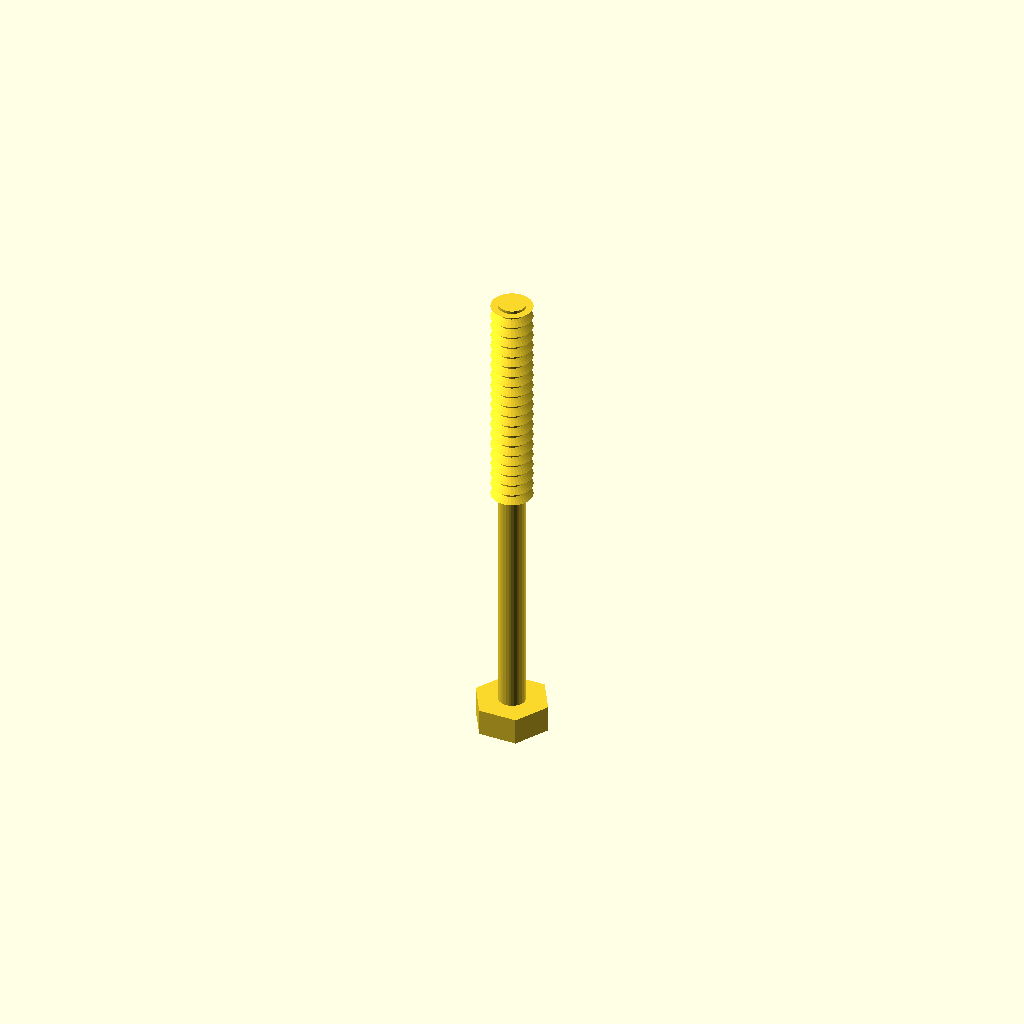
Cell 1: rendered with the file's own defaults.
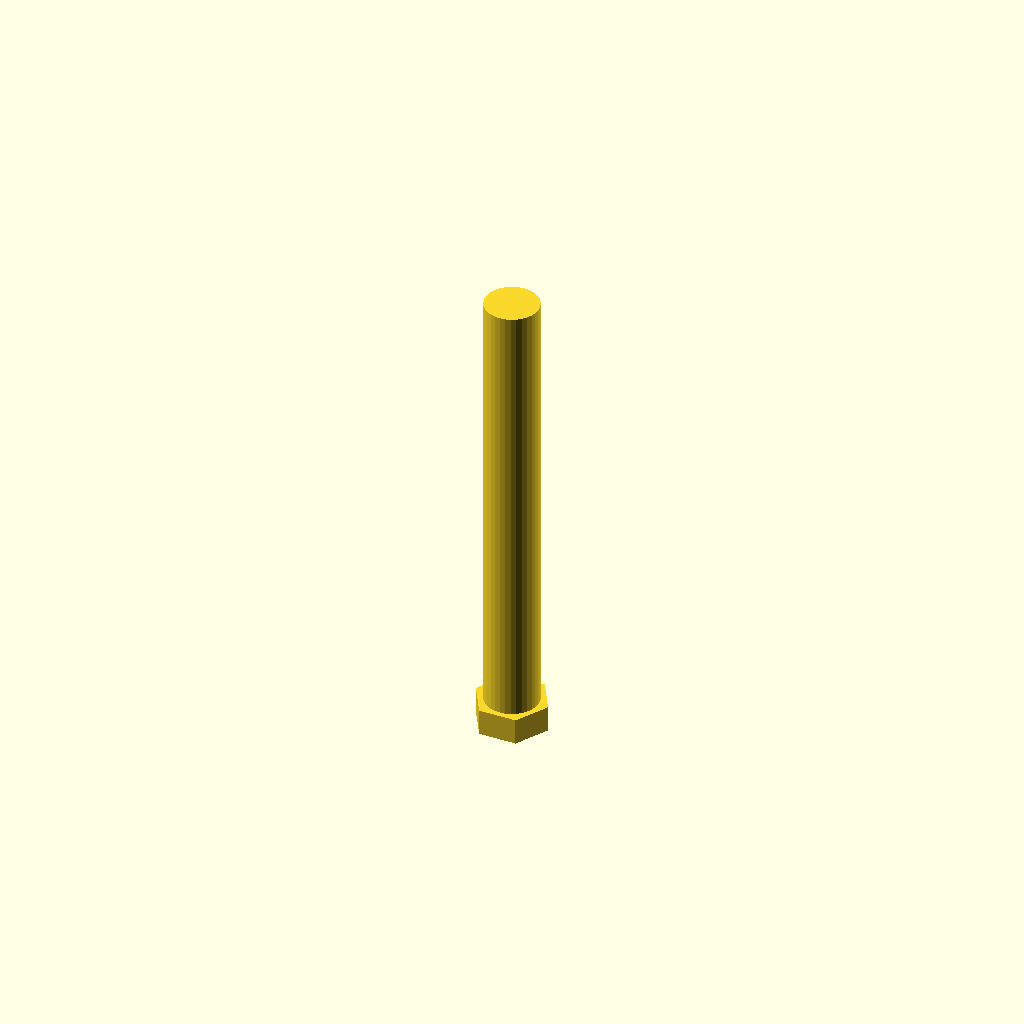
Cell 2 — core_d set to 9.6, the other parameters unchanged.
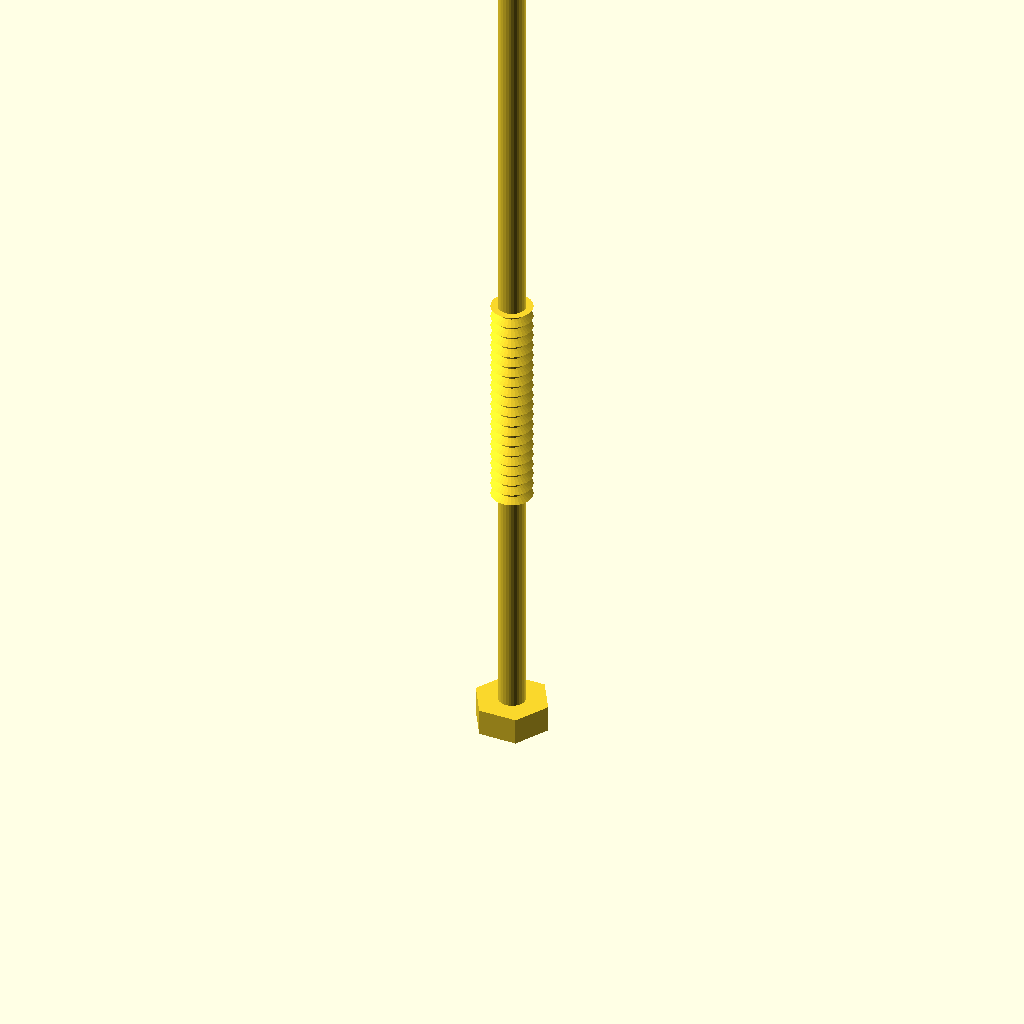
Cell 3: the same model with length = 160.
All cells are drawn from one camera (rotation 55°, 0°, 25°, orthographic, colour scheme Cornfield), so only the parameter changes between them.
OpenSCAD source file optional_data/data/gen3/threads/part_0024.scad:
$fn = 32;

// ----------------------------------------------------------------------
// Hex bolt: M7.2 x 2 thread, 80 mm long
// ----------------------------------------------------------------------

// --- parameters (mm) ---
shank_d = 7.2;            // major diameter
pitch = 2;                // thread pitch
depth = 1.2;              // thread depth
core_d = 4.8;             // minor diameter
length = 80;              // shank length under the head
plain_len = 37.6;         // unthreaded length at the head
thread_len = 42.4;        // threaded length
head_af = 11.5;           // hex across flats
head_h = 4.7;             // head height
chamfer = 0.96;           // tip chamfer

union() {
  /* hex head */
  cylinder(h = 4.7, d = 13.279, $fn = 6);
  /* shank at the minor diameter, sunk into the head */
  translate([0, 0, head_h - 0.5]) cylinder(h = length + 0.5, d = core_d);
  /* thread ridges: crests at the major diameter, roots inside the shank */
  translate([0, 0, head_h - 0.5 + plain_len]) rotate_extrude() polygon([[0.5, 0], [0.5, 42.4], [3.6, 42.4], [2.1, 41.5], [3.6, 40.4], [2.1, 39.5], [3.6, 38.4], [2.1, 37.5], [3.6, 36.4], [2.1, 35.5], [3.6, 34.4], [2.1, 33.5], [3.6, 32.4], [2.1, 31.5], [3.6, 30.4], [2.1, 29.5], [3.6, 28.4], [2.1, 27.5], [3.6, 26.4], [2.1, 25.5], [3.6, 24.4], [2.1, 23.5], [3.6, 22.4], [2.1, 21.5], [3.6, 20.4], [2.1, 19.5], [3.6, 18.4], [2.1, 17.5], [3.6, 16.4], [2.1, 15.5], [3.6, 14.4], [2.1, 13.5], [3.6, 12.4], [2.1, 11.5], [3.6, 10.4], [2.1, 9.5], [3.6, 8.4], [2.1, 7.5], [3.6, 6.4], [2.1, 5.5], [3.6, 4.4], [2.1, 3.5], [2.1, 0], [0.5, 0]]);
  /* chamfered tip, exactly on the minor cylinder */
  translate([0, 0, 83.74]) cylinder(h = 0.96, d1 = core_d, d2 = 2.88);
}
Customizer parameters (derived from the source; name, type, default, range or options):
shank_d: number, default 7.2
pitch: number, default 2
depth: number, default 1.2
core_d: number, default 4.8
length: number, default 80
plain_len: number, default 37.6
thread_len: number, default 42.4
head_af: number, default 11.5
head_h: number, default 4.7
chamfer: number, default 0.96
